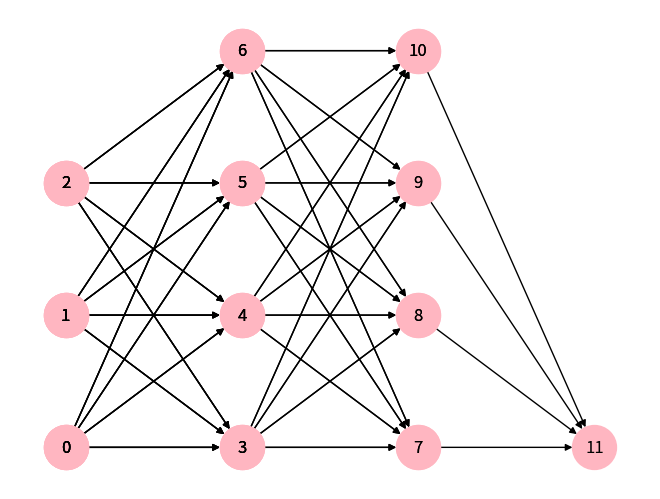

Here is the Python script that generated this plot:
import numpy as np
import networkx as nx
import matplotlib.pyplot as plt

class Neuron:  
    def __init__(self, n_inputs, bias=0., weights=None):  
        self.b = bias
        if weights is not None:
            self.ws = np.array(weights)
        else:
            self.ws = np.random.rand(n_inputs)

    def _f(self, x):  # activation function (here: leaky_relu)
        return max(0.1 * x, x)   

    def __call__(self, xs):  # calculate the neuron's output
        return self._f(xs @ self.ws + self.b) 
    
class Layer:
    def __init__(self, n_neurons, n_inputs): #kazdy z kazdym
        self.layer =  np.array([Neuron(n_inputs) for i in range(n_neurons)])

    def __call__(self, xs):
        return np.array([neuron(xs) for neuron in self.layer])

class NeuralNetwork:
    def __init__(self, layers):
        self.layers = layers

    def __call__(self, xs):
        for layer in self.layers:
            xs = layer(xs)
        return xs

    def generate_pos(self, n_nodes, j, last_max):
        return {i+last_max: (j, i) for i in range(n_nodes)}
    
    def generate_edges(self, cur_layer, prev_layer, G):
      for i in cur_layer:
        for j in prev_layer:
          G.add_edge(j, i)
  
    def visualize(self):
      G = nx.DiGraph()
      prev_layer = []
      cur = 0
      max = 0
      all = 0
      pos = {}
      for (i, layer) in enumerate(self.layers):
        cur_layer = []
        all += max
        for node in layer.layer:          
            cur_layer.append(cur)
            cur += 1
        max = layer.layer.shape[0]
        pos.update(self.generate_pos(max, i, all))
        G.add_nodes_from(cur_layer)
        self.generate_edges(cur_layer, prev_layer, G)   
        nx.draw(G, pos, with_labels=True, node_size=1000, node_color='lightpink')
        prev_layer = cur_layer
               
      
input_layer = Layer(3, 3)
hidden_layer1 = Layer(4, 3)
hidden_layer2 = Layer(4, 4)
output_layer = Layer(1, 4)

ann = NeuralNetwork([input_layer, hidden_layer1, hidden_layer2, output_layer])

# result = ann(np.array([0.5, 0.1, 0.3]))
# print(result)

ann.visualize()
plt.show()
